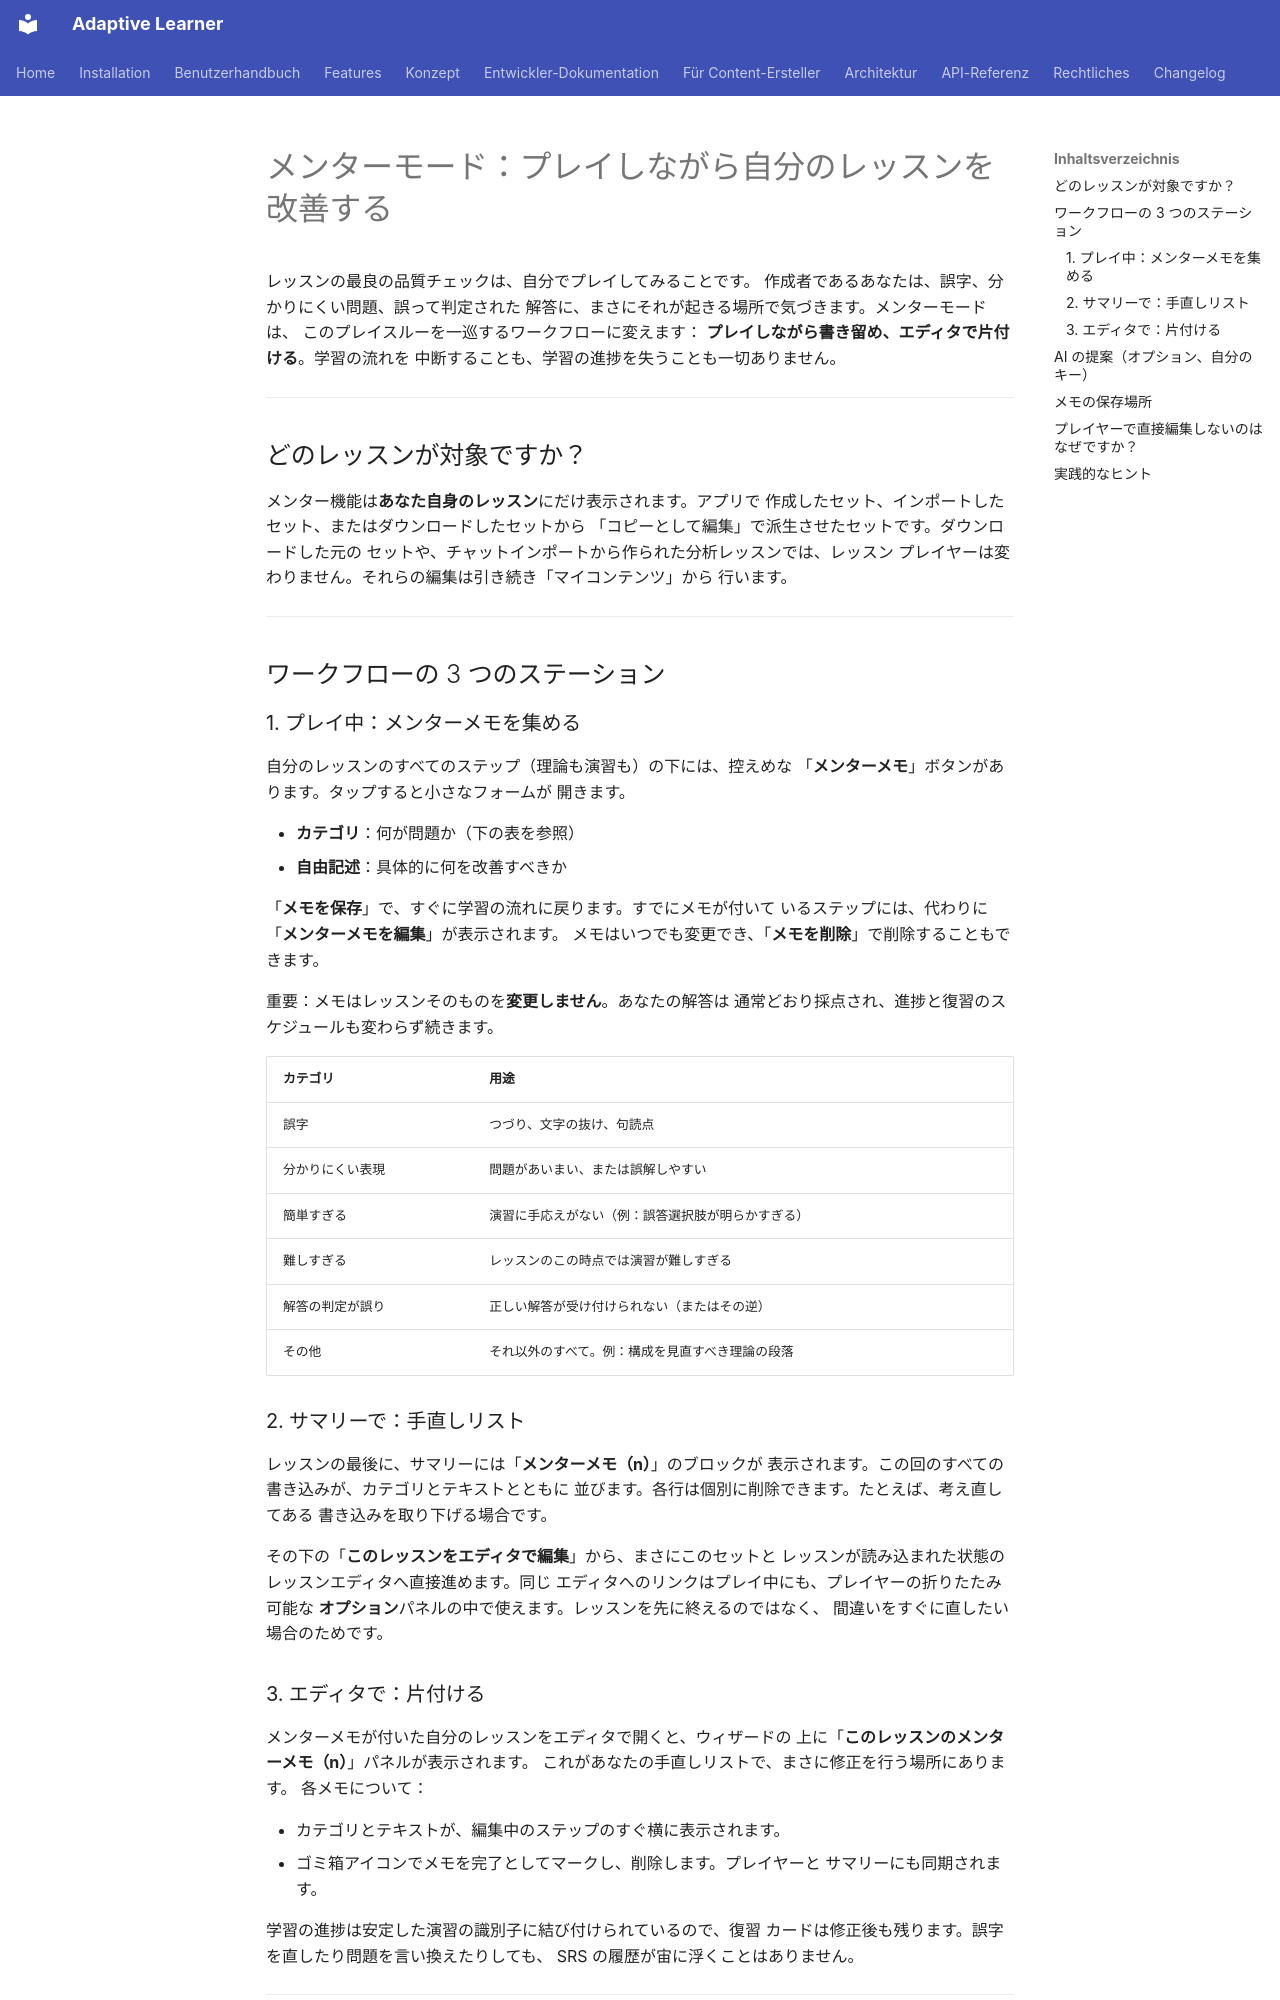

repository: astrapi69/adaptive-learner · page: ja/content-creation/mentor-mode/index.html · generator: mkdocs

<!-- Translation: AI-generated, pending native review -->

# メンターモード：プレイしながら自分のレッスンを改善する

レッスンの最良の品質チェックは、自分でプレイしてみることです。
作成者であるあなたは、誤字、分かりにくい問題、誤って判定された
解答に、まさにそれが起きる場所で気づきます。メンターモードは、
このプレイスルーを一巡するワークフローに変えます：
**プレイしながら書き留め、エディタで片付ける**。学習の流れを
中断することも、学習の進捗を失うことも一切ありません。

---

## どのレッスンが対象ですか？

メンター機能は**あなた自身のレッスン**にだけ表示されます。アプリで
作成したセット、インポートしたセット、またはダウンロードしたセットから
「コピーとして編集」で派生させたセットです。ダウンロードした元の
セットや、チャットインポートから作られた分析レッスンでは、レッスン
プレイヤーは変わりません。それらの編集は引き続き「マイコンテンツ」から
行います。

---

## ワークフローの 3 つのステーション

### 1. プレイ中：メンターメモを集める

自分のレッスンのすべてのステップ（理論も演習も）の下には、控えめな
「**メンターメモ**」ボタンがあります。タップすると小さなフォームが
開きます。

- **カテゴリ**：何が問題か（下の表を参照）
- **自由記述**：具体的に何を改善すべきか

「**メモを保存**」で、すぐに学習の流れに戻ります。すでにメモが付いて
いるステップには、代わりに「**メンターメモを編集**」が表示されます。
メモはいつでも変更でき、「**メモを削除**」で削除することもできます。

重要：メモはレッスンそのものを**変更しません**。あなたの解答は
通常どおり採点され、進捗と復習のスケジュールも変わらず続きます。

| カテゴリ | 用途 |
|---|---|
| 誤字 | つづり、文字の抜け、句読点 |
| 分かりにくい表現 | 問題があいまい、または誤解しやすい |
| 簡単すぎる | 演習に手応えがない（例：誤答選択肢が明らかすぎる） |
| 難しすぎる | レッスンのこの時点では演習が難しすぎる |
| 解答の判定が誤り | 正しい解答が受け付けられない（またはその逆） |
| その他 | それ以外のすべて。例：構成を見直すべき理論の段落 |

### 2. サマリーで：手直しリスト

レッスンの最後に、サマリーには「**メンターメモ（n）**」のブロックが
表示されます。この回のすべての書き込みが、カテゴリとテキストとともに
並びます。各行は個別に削除できます。たとえば、考え直してある
書き込みを取り下げる場合です。

その下の「**このレッスンをエディタで編集**」から、まさにこのセットと
レッスンが読み込まれた状態のレッスンエディタへ直接進めます。同じ
エディタへのリンクはプレイ中にも、プレイヤーの折りたたみ可能な
**オプション**パネルの中で使えます。レッスンを先に終えるのではなく、
間違いをすぐに直したい場合のためです。

### 3. エディタで：片付ける

メンターメモが付いた自分のレッスンをエディタで開くと、ウィザードの
上に「**このレッスンのメンターメモ（n）**」パネルが表示されます。
これがあなたの手直しリストで、まさに修正を行う場所にあります。
各メモについて：

- カテゴリとテキストが、編集中のステップのすぐ横に表示されます。
- ゴミ箱アイコンでメモを完了としてマークし、削除します。プレイヤーと
  サマリーにも同期されます。

学習の進捗は安定した演習の識別子に結び付けられているので、復習
カードは修正後も残ります。誤字を直したり問題を言い換えたりしても、
SRS の履歴が宙に浮くことはありません。

---
